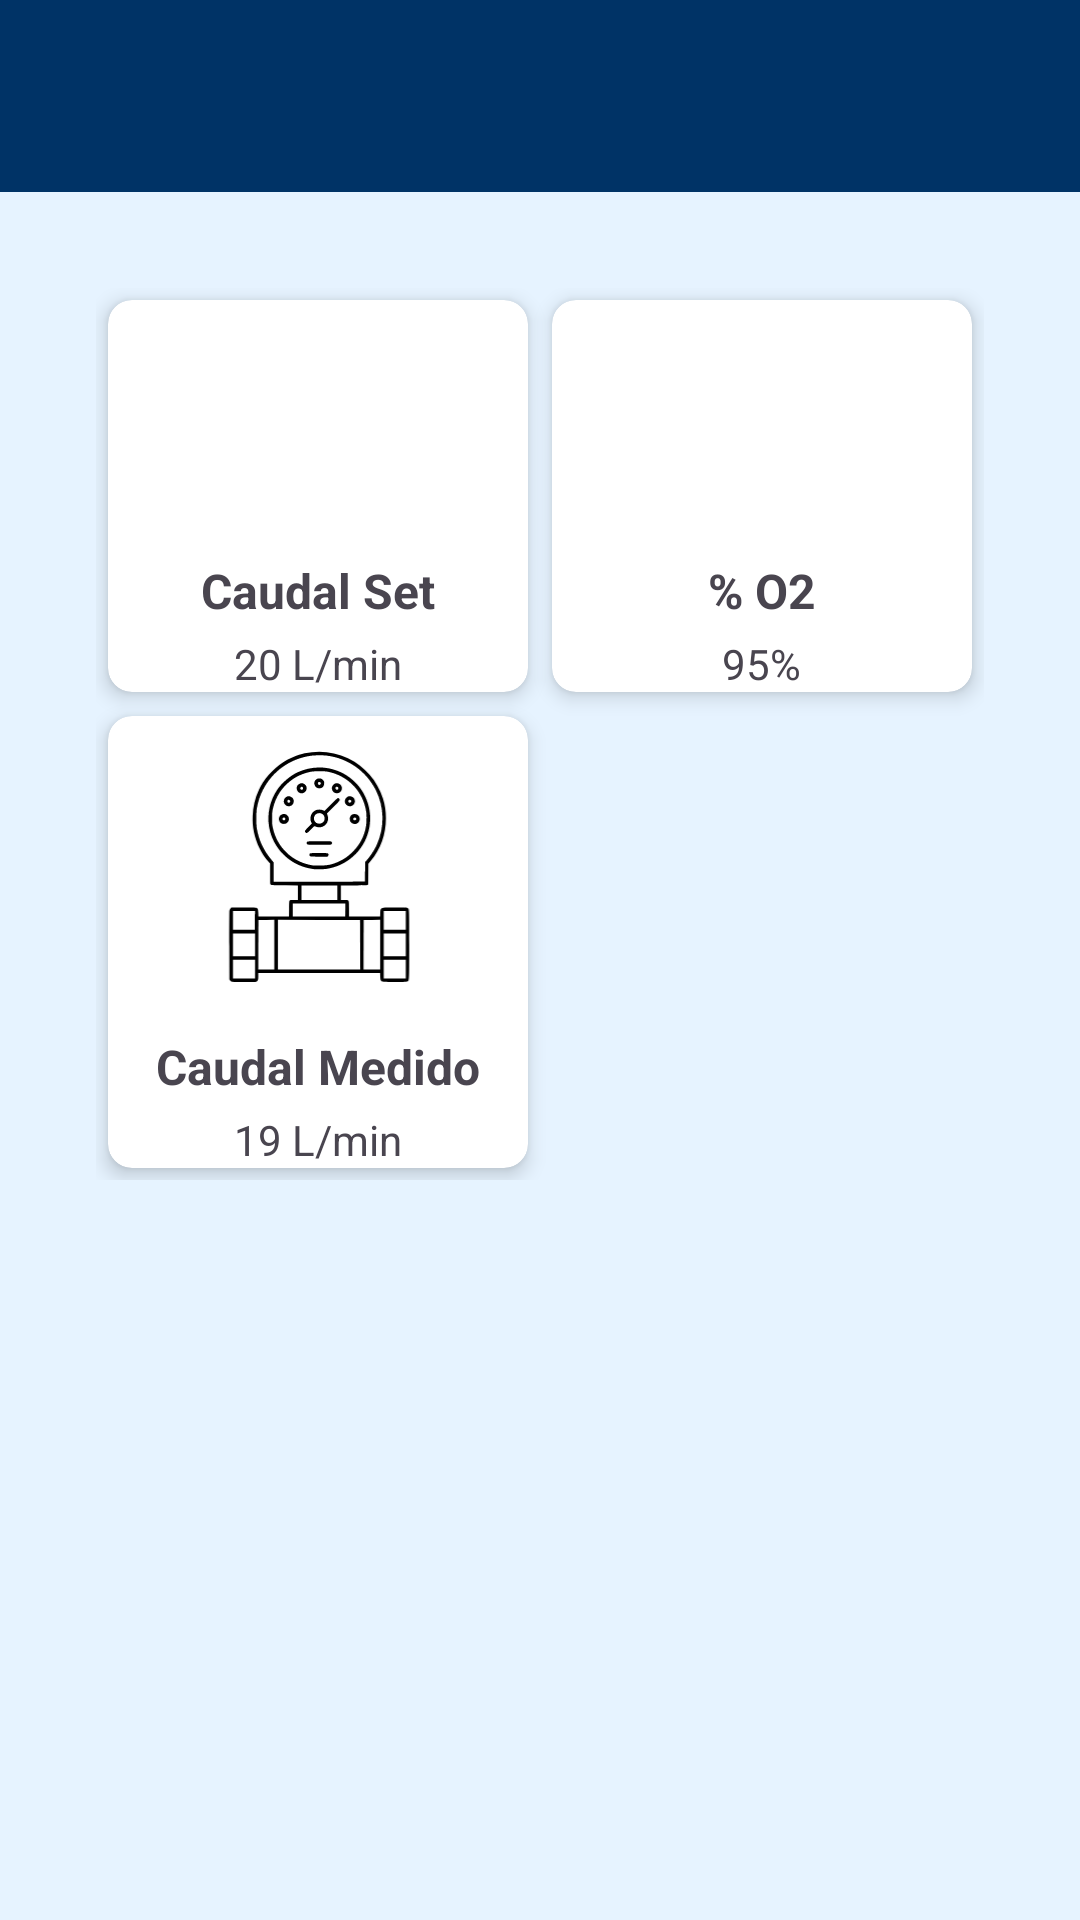

Reconstruct the res/layout file that produces this screen, plus the resources it refers to.
<!-- AndroidManifest.xml: application theme Theme.BlenderApp -->
<!-- res/layout/activity_main2.xml -->
<?xml version="1.0" encoding="utf-8"?>
<androidx.coordinatorlayout.widget.CoordinatorLayout xmlns:android="http://schemas.android.com/apk/res/android"
    xmlns:app="http://schemas.android.com/apk/res-auto"
    android:id="@+id/main2"
    android:layout_width="match_parent"
    android:layout_height="match_parent"
    android:background="@color/formosa_celeste">

    <androidx.appcompat.widget.Toolbar
        android:id="@+id/toolbar"
        android:layout_width="match_parent"
        android:layout_height="?attr/actionBarSize"
        android:background="@color/formosa_azul"
        android:elevation="4dp">

        <LinearLayout
            android:layout_width="match_parent"
            android:layout_height="match_parent"
            android:gravity="center"
            android:orientation="horizontal">


        </LinearLayout>

    </androidx.appcompat.widget.Toolbar>

    <androidx.core.widget.NestedScrollView
        android:layout_width="match_parent"
        android:layout_height="match_parent"
        android:layout_marginTop="?attr/actionBarSize"
        android:padding="16dp">

        <GridLayout xmlns:android="http://schemas.android.com/apk/res/android"
            xmlns:app="http://schemas.android.com/apk/res-auto"
            android:layout_width="match_parent"
            android:layout_height="match_parent"
            android:columnCount="2"
            android:padding="16dp"
            android:useDefaultMargins="true">

            
            <androidx.cardview.widget.CardView
                android:layout_width="0dp"
                android:layout_height="wrap_content"
                android:layout_columnWeight="1"
                android:background="@color/white"
                android:padding="16dp"
                app:cardCornerRadius="8dp"
                app:cardElevation="4dp">

                <LinearLayout
                    android:layout_width="match_parent"
                    android:layout_height="wrap_content"
                    android:gravity="center_horizontal"
                    android:orientation="vertical">

                    <ImageView
                        android:layout_width="78dp"
                        android:layout_height="78dp"
                        android:contentDescription="Icono de caudal"
                        android:src="@drawable/ic_caudal" />

                    <TextView
                        android:layout_width="wrap_content"
                        android:layout_height="wrap_content"
                        android:layout_marginTop="8dp"
                        android:text="Caudal Set"
                        android:textSize="16sp"
                        android:textStyle="bold" />

                    <TextView
                        android:layout_width="wrap_content"
                        android:layout_height="wrap_content"
                        android:layout_marginTop="4dp"
                        android:text="20 L/min"
                        android:textSize="14sp" />
                </LinearLayout>
            </androidx.cardview.widget.CardView>

            
            <androidx.cardview.widget.CardView
                android:layout_width="0dp"
                android:layout_height="wrap_content"
                android:layout_rowWeight="1"
                android:layout_columnWeight="1"
                android:background="@color/white"
                android:padding="16dp"
                app:cardCornerRadius="8dp"
                app:cardElevation="4dp">

                <LinearLayout
                    android:layout_width="match_parent"
                    android:layout_height="wrap_content"
                    android:gravity="center_horizontal"
                    android:orientation="vertical">

                    <ImageView
                        android:layout_width="78dp"
                        android:layout_height="78dp"
                        android:contentDescription="Icono de oxígeno"
                        android:src="@drawable/ic_oxygen" />

                    <TextView
                        android:layout_width="wrap_content"
                        android:layout_height="wrap_content"
                        android:layout_marginTop="8dp"
                        android:text="% O2"
                        android:textSize="16sp"
                        android:textStyle="bold" />

                    <TextView
                        android:layout_width="wrap_content"
                        android:layout_height="wrap_content"
                        android:layout_marginTop="4dp"
                        android:text="95%"
                        android:textSize="14sp" />
                </LinearLayout>
            </androidx.cardview.widget.CardView>

            
            <androidx.cardview.widget.CardView
                android:layout_width="0dp"
                android:layout_height="wrap_content"
                android:layout_columnWeight="1"
                android:background="@color/white"
                android:padding="16dp"
                app:cardCornerRadius="8dp"
                app:cardElevation="4dp">

                <LinearLayout
                    android:layout_width="match_parent"
                    android:layout_height="wrap_content"
                    android:gravity="center_horizontal"
                    android:orientation="vertical">

                    <ImageView
                        android:layout_width="98dp"
                        android:layout_height="98dp"
                        android:contentDescription="Icono de caudal medido"
                        android:src="@drawable/ic_flow" />

                    <TextView
                        android:layout_width="wrap_content"
                        android:layout_height="wrap_content"
                        android:layout_marginTop="8dp"
                        android:text="Caudal Medido"
                        android:textSize="16sp"
                        android:textStyle="bold" />

                    <TextView
                        android:layout_width="wrap_content"
                        android:layout_height="wrap_content"
                        android:layout_marginTop="4dp"
                        android:text="19 L/min"
                        android:textSize="14sp" />
                </LinearLayout>
            </androidx.cardview.widget.CardView>

        </GridLayout>


    </androidx.core.widget.NestedScrollView>
</androidx.coordinatorlayout.widget.CoordinatorLayout>
<!-- resources referenced by this layout -->
<resources>
  <color name="formosa_azul">#003366</color>
  <color name="formosa_celeste">#E6F3FF</color>
  <color name="white">#FFFFFFFF</color>
  <!-- drawable ic_flow: vector/xml drawable (drawable, 13400 chars, omitted) -->
  <style name="Theme.BlenderApp" parent="Base.Theme.BlenderApp" />
  <style name="Base.Theme.BlenderApp" parent="Theme.Material3.Light.NoActionBar">
          
          
      </style>
</resources>
